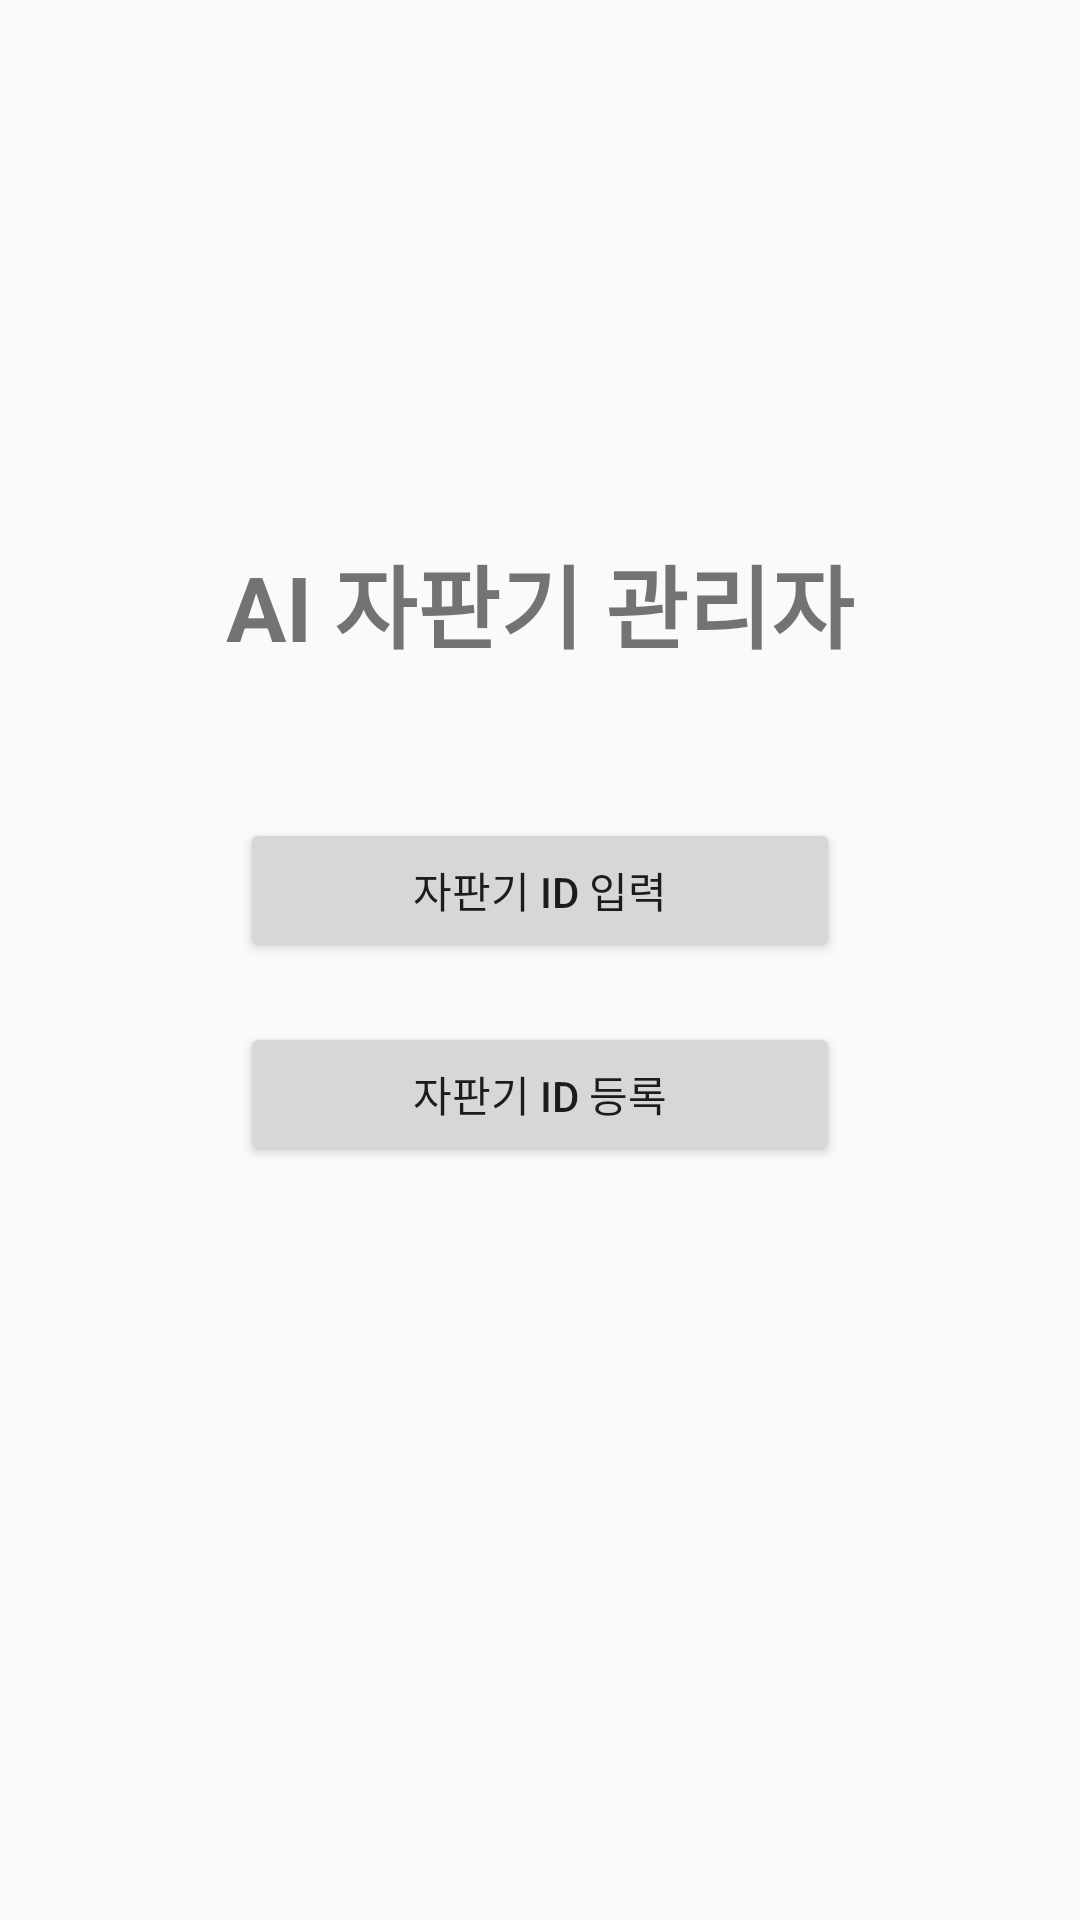

Produce the Android XML layout that renders to this screen, including the resource entries it uses.
<!-- AndroidManifest.xml: application theme Theme.VendingManager -->
<!-- res/layout/activity_main.xml -->
<?xml version="1.0" encoding="utf-8"?>
<androidx.constraintlayout.widget.ConstraintLayout xmlns:android="http://schemas.android.com/apk/res/android"
    xmlns:app="http://schemas.android.com/apk/res-auto"
    xmlns:tools="http://schemas.android.com/tools"
    android:layout_width="match_parent"
    android:layout_height="match_parent"
    tools:context=".MainActivity">

    <TextView
        android:id="@+id/titleTextView"
        android:layout_width="wrap_content"
        android:layout_height="wrap_content"
        android:text="AI 자판기 관리자"
        android:textSize="30sp"
        android:textStyle="bold"
        app:layout_constraintBottom_toBottomOf="parent"
        app:layout_constraintEnd_toEndOf="parent"
        app:layout_constraintStart_toStartOf="parent"
        app:layout_constraintTop_toTopOf="parent"
        app:layout_constraintVertical_bias="0.3" />

    <Button
        android:id="@+id/btnLogin"
        android:layout_width="200dp"
        android:layout_height="wrap_content"
        android:layout_marginTop="50dp"
        android:text="자판기 ID 입력"
        app:layout_constraintEnd_toEndOf="parent"
        app:layout_constraintStart_toStartOf="parent"
        app:layout_constraintTop_toBottomOf="@+id/titleTextView" />

    <Button
        android:id="@+id/btnRegister"
        android:layout_width="200dp"
        android:layout_height="wrap_content"
        android:layout_marginTop="20dp"
        android:text="자판기 ID 등록"
        app:layout_constraintEnd_toEndOf="parent"
        app:layout_constraintStart_toStartOf="parent"
        app:layout_constraintTop_toBottomOf="@+id/btnLogin" />

</androidx.constraintlayout.widget.ConstraintLayout>
<!-- resources referenced by this layout -->
<resources>
  <style name="Theme.VendingManager" parent="Theme.AppCompat.Light.DarkActionBar">
          
          <item name="colorPrimary">@color/purple_500</item>
          <item name="colorPrimaryDark">@color/purple_700</item>
          <item name="colorAccent">@color/teal_200</item>
      </style>
  <!-- not gathered from this repository: default colours our renderer supplied (Android Studio template values) -->
  <color name="purple_500">#FF6200EE</color>
  <color name="purple_700">#FF3700B3</color>
  <color name="teal_200">#FF03DAC5</color>
</resources>
